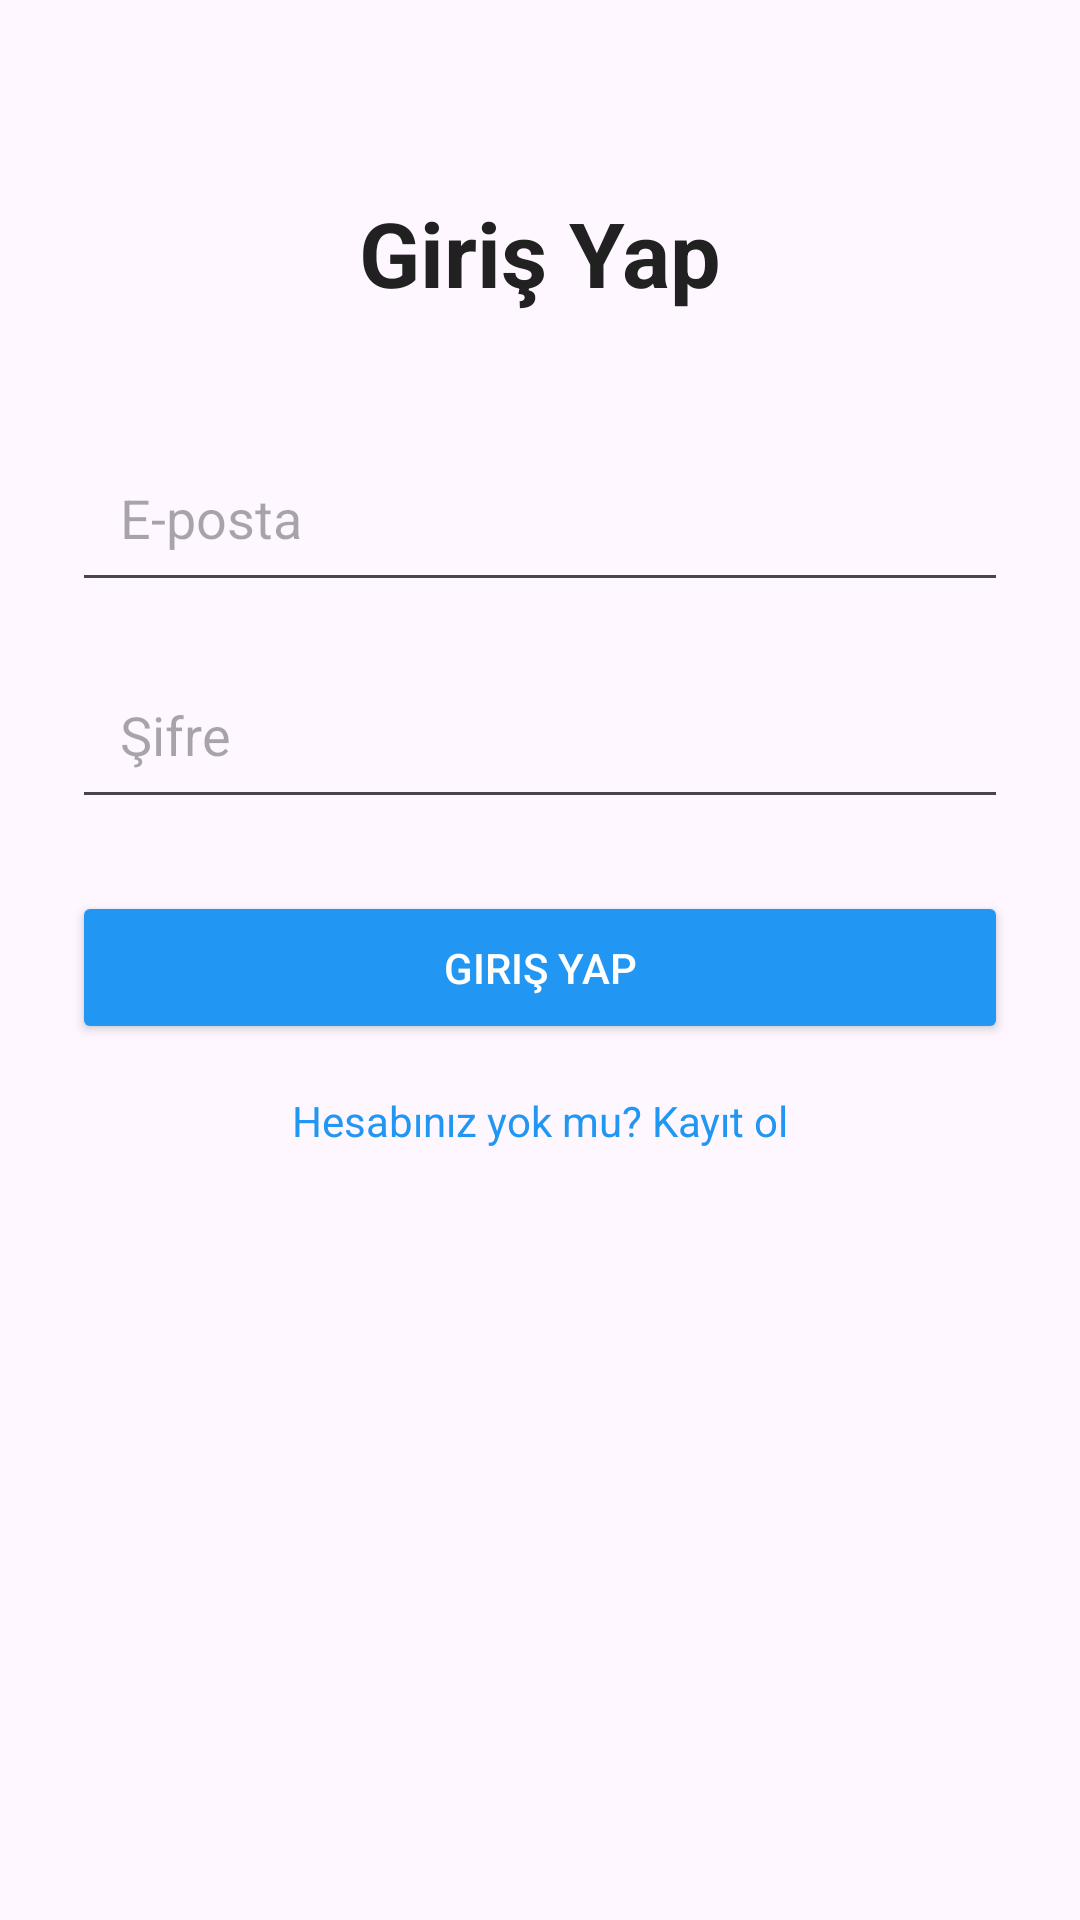

Layout XML and referenced resources for this Android screen:
<!-- AndroidManifest.xml: application theme Theme.PerformansTakip -->
<!-- res/layout/activity_main.xml -->
<?xml version="1.0" encoding="utf-8"?>
<androidx.constraintlayout.widget.ConstraintLayout xmlns:android="http://schemas.android.com/apk/res/android"
    xmlns:app="http://schemas.android.com/apk/res-auto"
    xmlns:tools="http://schemas.android.com/tools"
    android:layout_width="match_parent"
    android:layout_height="match_parent"
    android:padding="24dp"
    tools:context=".MainActivity">

    
    <TextView
        android:id="@+id/tvLoginTitle"
        android:layout_width="wrap_content"
        android:layout_height="wrap_content"
        android:text="Giriş Yap"
        android:textSize="30sp"
        android:textColor="#212121"
        android:textStyle="bold"
        app:layout_constraintTop_toTopOf="parent"
        app:layout_constraintLeft_toLeftOf="parent"
        app:layout_constraintRight_toRightOf="parent"
        android:layout_marginTop="40dp"/>

    
    <EditText
        android:id="@+id/etEmail"
        android:layout_width="0dp"
        android:layout_height="wrap_content"
        android:hint="E-posta"
        android:inputType="textEmailAddress"
        android:padding="16dp"
        android:textColor="#212121"
        app:layout_constraintTop_toBottomOf="@id/tvLoginTitle"
        app:layout_constraintLeft_toLeftOf="parent"
        app:layout_constraintRight_toRightOf="parent"
        android:layout_marginTop="40dp"/>

    
    <EditText
        android:id="@+id/etPassword"
        android:layout_width="0dp"
        android:layout_height="wrap_content"
        android:hint="Şifre"
        android:inputType="textPassword"

        android:padding="16dp"
        android:textColor="#212121"
        app:layout_constraintTop_toBottomOf="@id/etEmail"
        app:layout_constraintLeft_toLeftOf="parent"
        app:layout_constraintRight_toRightOf="parent"
        android:layout_marginTop="16dp"/>

    
    <Button
        android:id="@+id/btnLogin"
        android:layout_width="0dp"
        android:layout_height="wrap_content"
        android:text="Giriş Yap"
        android:textColor="#FFFFFF"
        android:backgroundTint="#2196F3"
        android:padding="16dp"
        app:layout_constraintTop_toBottomOf="@id/etPassword"
        app:layout_constraintLeft_toLeftOf="parent"
        app:layout_constraintRight_toRightOf="parent"
        android:layout_marginTop="24dp"/>

    
    <TextView
        android:id="@+id/tvRegister"
        android:layout_width="wrap_content"
        android:layout_height="wrap_content"
        android:text="Hesabınız yok mu? Kayıt ol"
        android:textColor="#2196F3"
        app:layout_constraintTop_toBottomOf="@id/btnLogin"
        app:layout_constraintLeft_toLeftOf="parent"
        app:layout_constraintRight_toRightOf="parent"
        android:layout_marginTop="16dp"
        android:gravity="center"/>

</androidx.constraintlayout.widget.ConstraintLayout>
<!-- resources referenced by this layout -->
<resources>
  <style name="Theme.PerformansTakip" parent="Base.Theme.PerformansTakip" />
  <style name="Base.Theme.PerformansTakip" parent="Theme.Material3.DayNight.NoActionBar">
          
          
      </style>
</resources>
